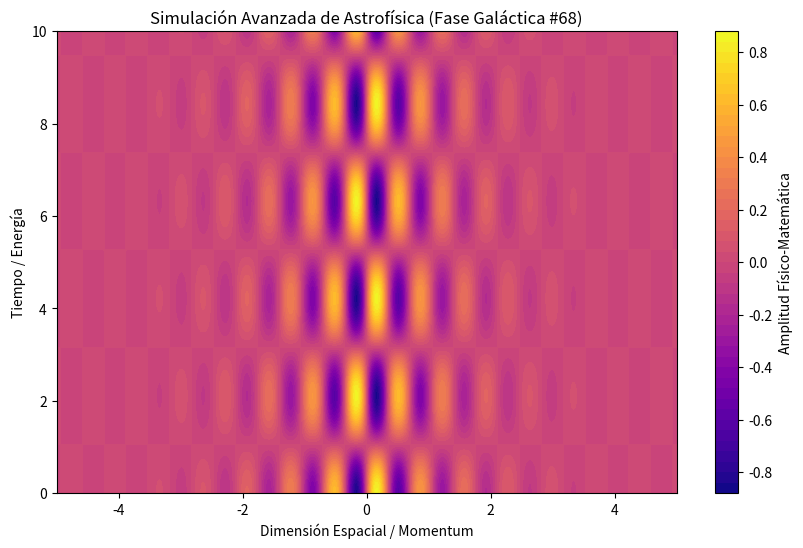

This chart was generated by the following Python code:
%matplotlib inline
# Simulación Galáctica: Astrofísica - Variante 68
import numpy as np
import matplotlib.pyplot as plt

# Parámetros Físicos Aleatorios
param_1 = 8.906
param_2 = 1.491
param_3 = 0.933

t = np.linspace(0, 10, 500)
x = np.linspace(-5, 5, 500)
X, T = np.meshgrid(x, t)

# Ecuación Base (Avanzada)
Z = np.sin(X * param_1) * np.cos(T * param_2) * np.exp(-np.abs(X) * param_3)

plt.figure(figsize=(10, 6))
plt.contourf(X, T, Z, 50, cmap='plasma')
plt.colorbar(label='Amplitud Físico-Matemática')
plt.title(r'Simulación Avanzada de Astrofísica (Fase Galáctica #68)')
plt.xlabel('Dimensión Espacial / Momentum')
plt.ylabel('Tiempo / Energía')
plt.show()
